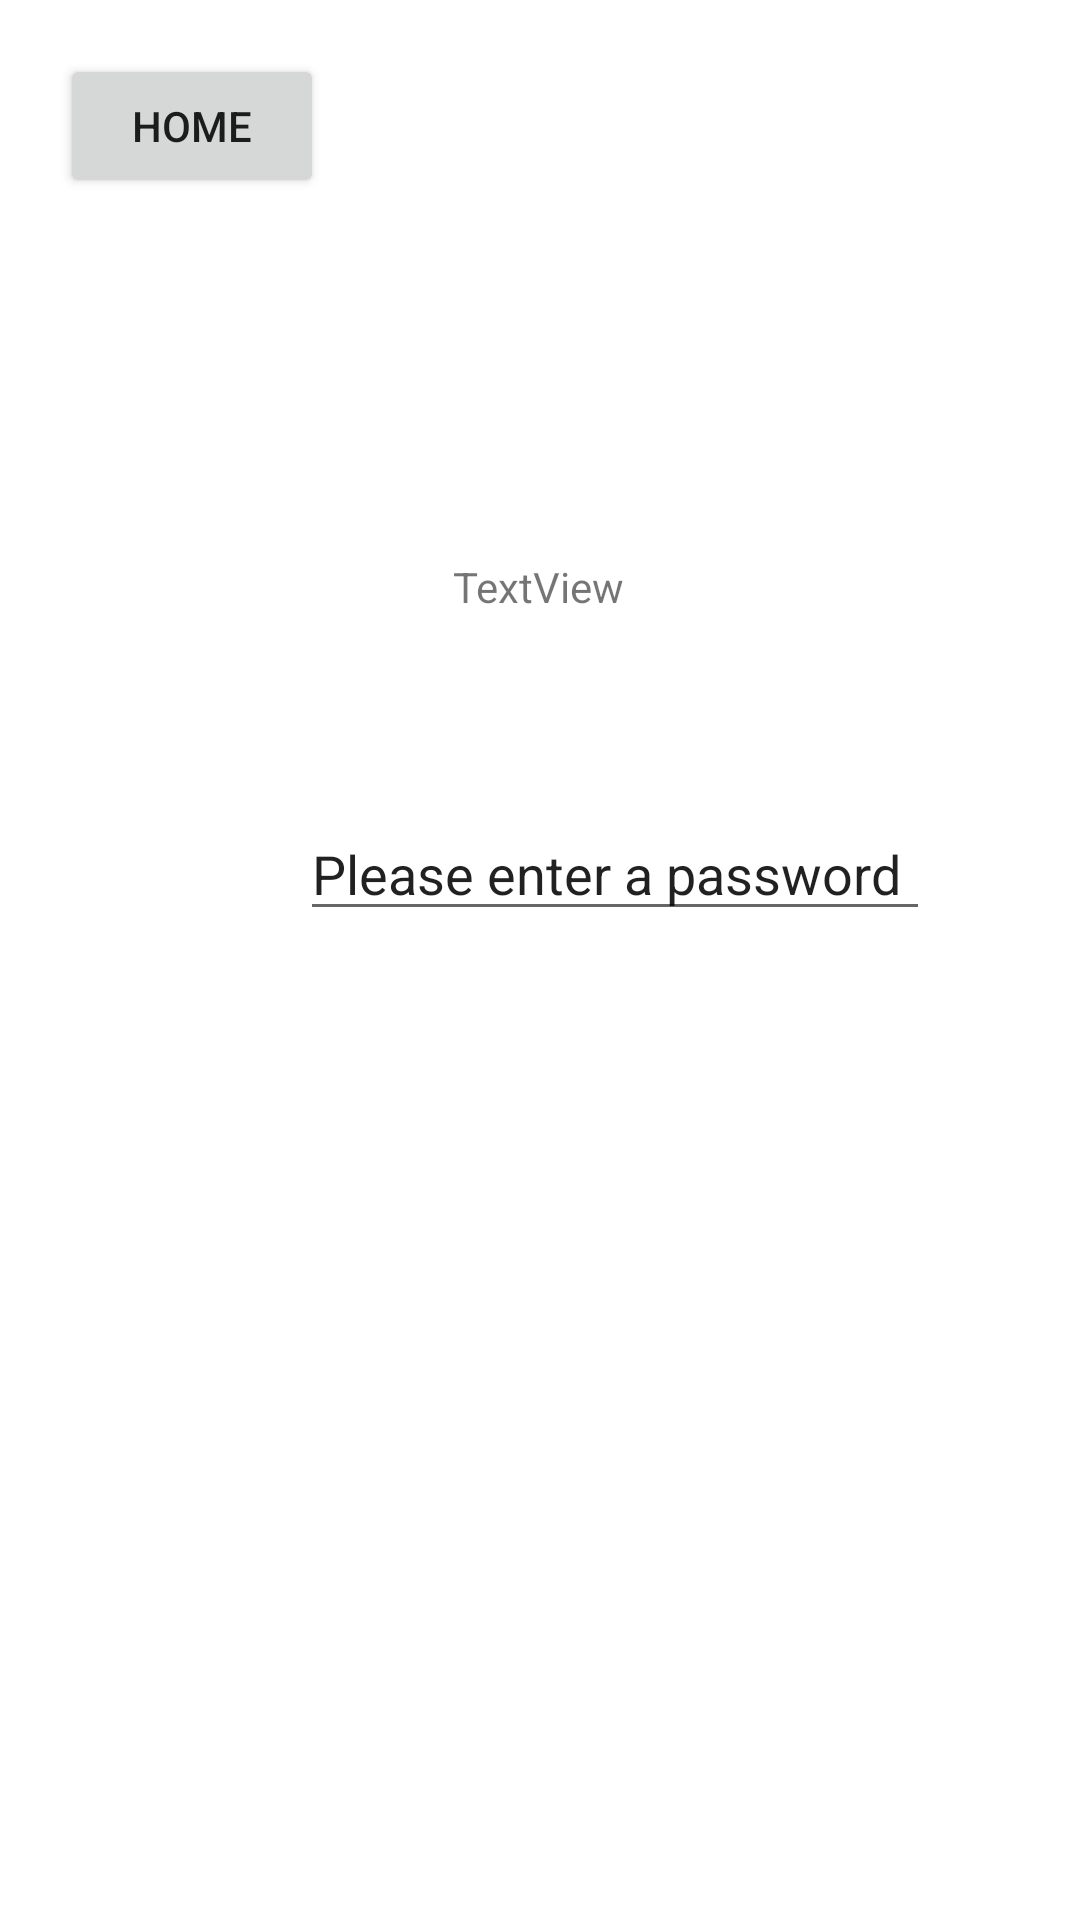

The Android layout XML behind this screen, and the referenced resources:
<!-- AndroidManifest.xml: application theme Theme.BrickHack22 -->
<!-- res/layout/pw_check_layout.xml -->
<?xml version="1.0" encoding="utf-8"?>
<androidx.constraintlayout.widget.ConstraintLayout xmlns:android="http://schemas.android.com/apk/res/android"
    xmlns:app="http://schemas.android.com/apk/res-auto"
    xmlns:tools="http://schemas.android.com/tools"
    android:layout_width="match_parent"
    android:layout_height="match_parent">

    <Button
        android:id="@+id/home_pw"
        android:layout_width="wrap_content"
        android:layout_height="wrap_content"
        android:layout_marginStart="20dp"
        android:layout_marginTop="18dp"
        android:text="Home"
        app:layout_constraintStart_toStartOf="parent"
        app:layout_constraintTop_toTopOf="parent" />

    <EditText
        android:id="@+id/passwordbox"
        android:layout_width="wrap_content"
        android:layout_height="wrap_content"
        android:layout_marginStart="100dp"
        android:layout_marginTop="269dp"
        android:layout_marginEnd="17dp"
        android:ems="10"
        android:inputType="textPersonName"
        android:text="Please enter a password"
        app:layout_constraintEnd_toStartOf="@+id/submit"
        app:layout_constraintStart_toStartOf="parent"
        app:layout_constraintTop_toTopOf="parent" />

    <TextView
        android:id="@+id/textView"
        android:layout_width="wrap_content"
        android:layout_height="wrap_content"
        android:layout_marginBottom="63dp"
        android:text="TextView"
        app:layout_constraintBottom_toTopOf="@+id/passwordbox"
        app:layout_constraintEnd_toEndOf="parent"
        app:layout_constraintHorizontal_bias="0.498"
        app:layout_constraintStart_toStartOf="parent"
        app:layout_constraintTop_toTopOf="parent"
        app:layout_constraintVertical_bias="0.994" />

    <TextView
        android:id="@+id/score"
        android:layout_width="300dp"
        android:layout_height="wrap_content"
        android:layout_marginStart="61dp"
        android:layout_marginTop="64dp"
        android:layout_marginEnd="61dp"
        android:text=" "
        app:layout_constraintEnd_toEndOf="@+id/passwordbox"
        app:layout_constraintStart_toEndOf="@+id/home_pw"
        app:layout_constraintTop_toBottomOf="@+id/passwordbox" />

    <Button
        android:id="@+id/submit"
        android:layout_width="0dp"
        android:layout_height="44dp"
        android:layout_marginEnd="38dp"
        android:text=" "
        app:layout_constraintBaseline_toBaselineOf="@+id/passwordbox"
        app:layout_constraintEnd_toEndOf="parent"
        app:layout_constraintStart_toEndOf="@+id/passwordbox" />
</androidx.constraintlayout.widget.ConstraintLayout>
<!-- resources referenced by this layout -->
<resources>
  <style name="Theme.BrickHack22" parent="Theme.MaterialComponents.DayNight.DarkActionBar">
          
          <item name="colorPrimary">@color/purple_500</item>
          <item name="colorPrimaryVariant">@color/purple_700</item>
          <item name="colorOnPrimary">@color/white</item>
          
          <item name="colorSecondary">@color/teal_200</item>
          <item name="colorSecondaryVariant">@color/teal_700</item>
          <item name="colorOnSecondary">@color/black</item>
          
          <item name="android:statusBarColor" tools:targetApi="l">?attr/colorPrimaryVariant</item>
          
      </style>
  <!-- not gathered from this repository: default colours our renderer supplied (Android Studio template values) -->
  <color name="purple_500">#FF6200EE</color>
  <color name="purple_700">#FF3700B3</color>
  <color name="teal_200">#FF03DAC5</color>
  <color name="teal_700">#FF018786</color>
  <color name="black">#FF000000</color>
  <color name="white">#FFFFFFFF</color>
</resources>
